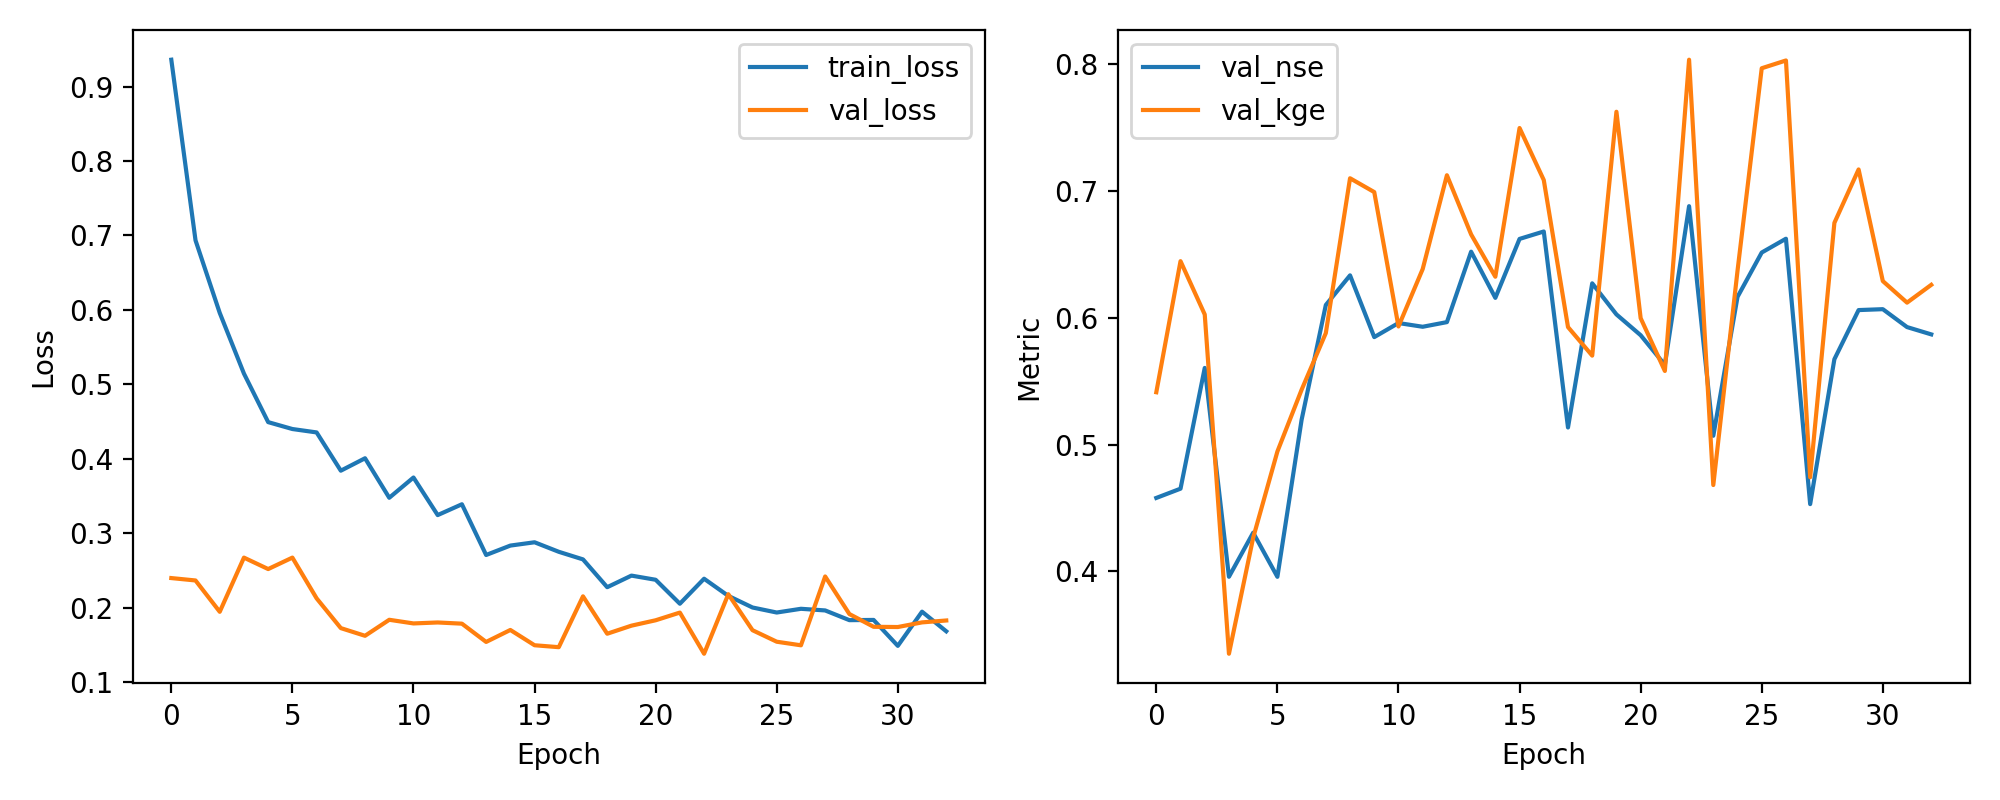

The table this chart was drawn from, first rows:
epoch, train_loss, val_loss, val_nse, val_kge
1, 0.9361, 0.2398, 0.4579, 0.5412
2, 0.6935, 0.2365, 0.4652, 0.6444
3, 0.596, 0.1945, 0.5603, 0.6024
4, 0.5144, 0.2672, 0.3958, 0.3352
5, 0.4493, 0.2519, 0.4305, 0.4266
6, 0.44, 0.2673, 0.3958, 0.4945
7, 0.4354, 0.2125, 0.5195, 0.5431
8, 0.384, 0.1725, 0.6099, 0.5878
9, 0.4007, 0.1622, 0.6332, 0.7097
10, 0.3476, 0.1837, 0.5846, 0.6988
11, 0.3749, 0.1788, 0.5957, 0.593
12, 0.3244, 0.1801, 0.5928, 0.6382
13, 0.3389, 0.1785, 0.5964, 0.7121
14, 0.2708, 0.154, 0.6519, 0.6655
15, 0.2834, 0.1701, 0.6155, 0.6322
16, 0.2879, 0.1495, 0.662, 0.7493
17, 0.2751, 0.1469, 0.6678, 0.7083
18, 0.2649, 0.2152, 0.5134, 0.5925
19, 0.2275, 0.165, 0.627, 0.57
20, 0.2431, 0.1758, 0.6025, 0.7621
21, 0.2375, 0.1831, 0.5861, 0.5996
22, 0.2053, 0.1934, 0.5627, 0.5579
23, 0.2389, 0.1381, 0.6878, 0.8031
24, 0.2158, 0.2181, 0.5069, 0.4681
25, 0.2002, 0.1697, 0.6163, 0.6369
26, 0.1935, 0.1543, 0.6512, 0.7964
27, 0.1985, 0.1495, 0.6621, 0.8025
28, 0.1963, 0.2419, 0.4531, 0.4742
29, 0.1832, 0.1914, 0.5672, 0.6746
30, 0.1835, 0.1743, 0.6059, 0.7167
31, 0.1487, 0.174, 0.6066, 0.6287
32, 0.1946, 0.1802, 0.5925, 0.6118
33, 0.1683, 0.1828, 0.5868, 0.6258
